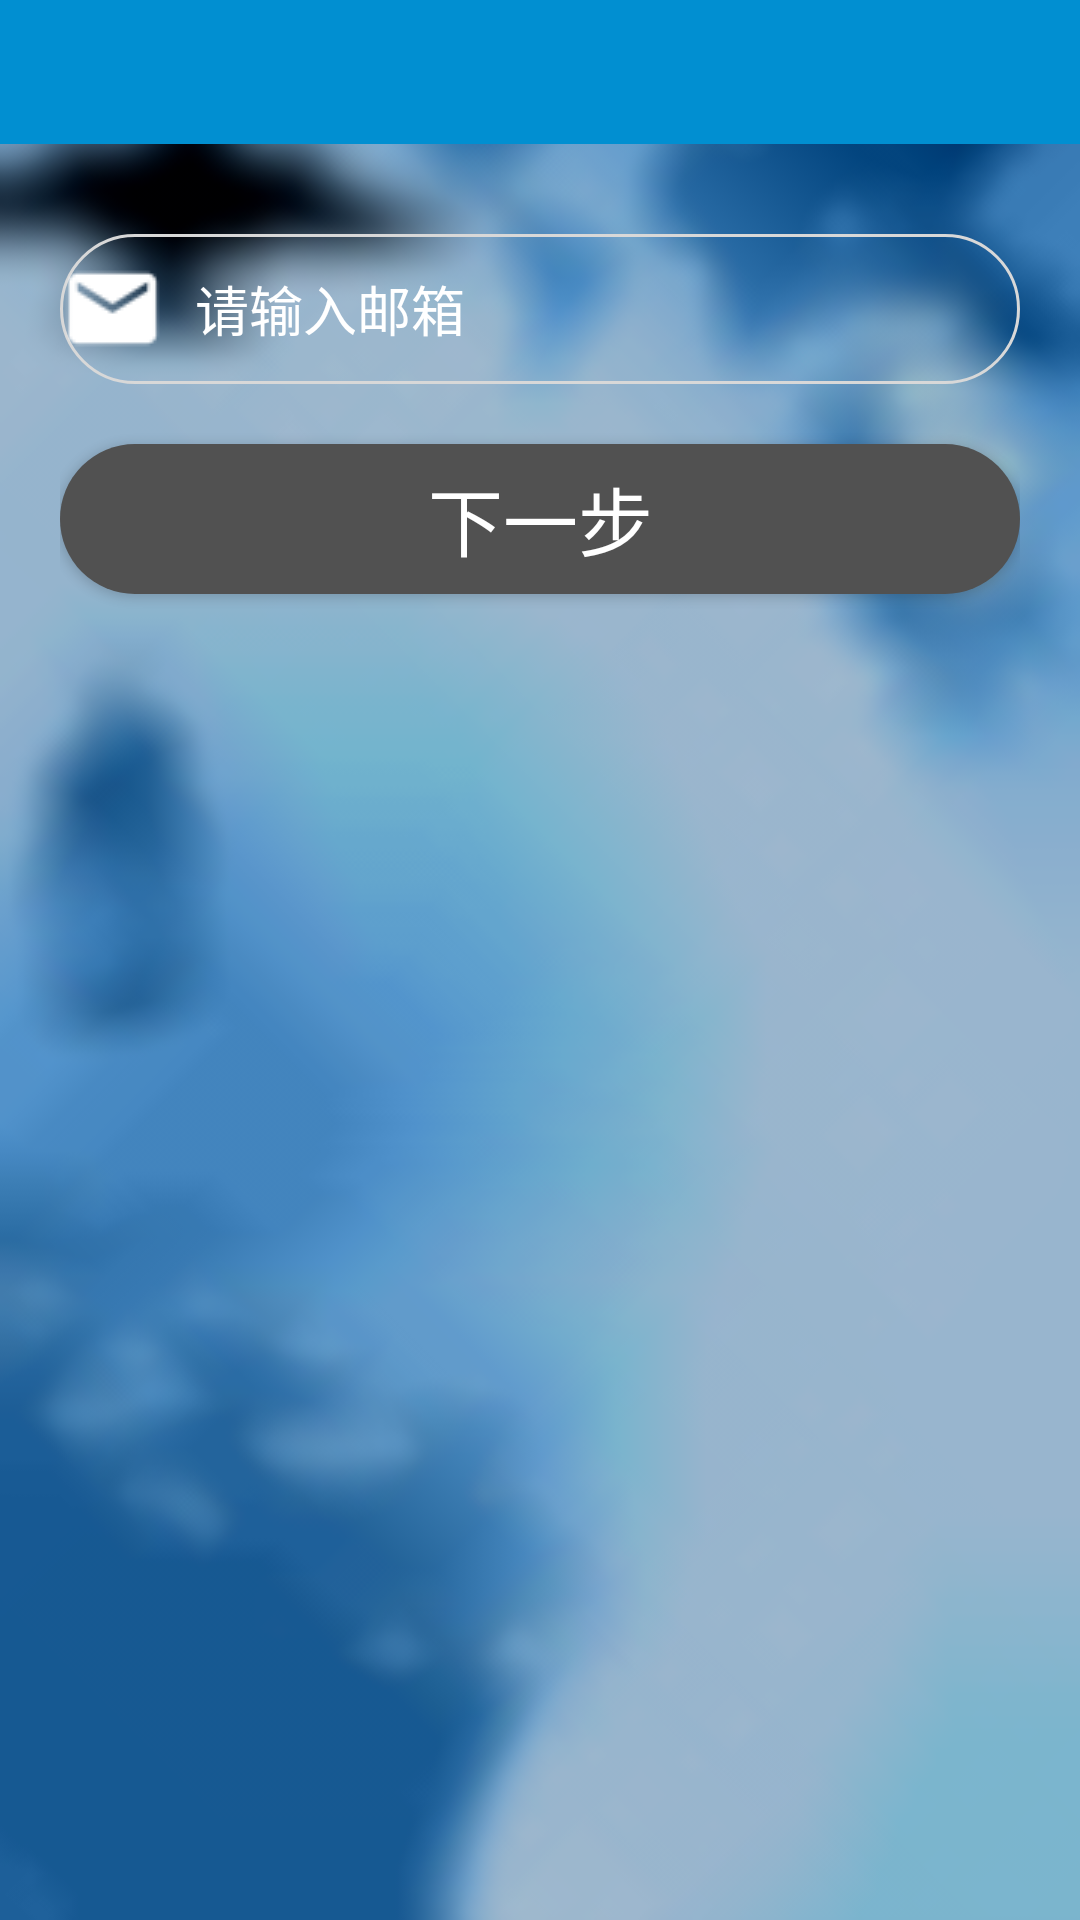

Write the Android layout XML for this screen, with the resource values it uses.
<!-- AndroidManifest.xml: application theme AppTheme.NoActionBar -->
<!-- res/layout/modify_pwd_step_1.xml -->
<?xml version="1.0" encoding="utf-8"?>
<LinearLayout xmlns:android="http://schemas.android.com/apk/res/android"
    android:layout_width="match_parent"
    android:layout_height="match_parent"
    android:orientation="vertical"
    android:background="@drawable/login_bg"
    >
    <include layout="@layout/common_title"/>
    <LinearLayout
        android:layout_width="match_parent"
        android:layout_height="match_parent"
        android:layout_marginTop="20dp"
        android:orientation="vertical"
        android:paddingLeft="20dp"
        android:paddingRight="20dp">

    <EditText
        android:id="@+id/email_for_checkCode"
        android:layout_width="match_parent"
        android:layout_marginTop="10dp"
        android:layout_height="50dp"
        android:hint="请输入邮箱"
        android:textColor="@color/white"
        android:textColorHint="@color/white"
        android:background="@drawable/loginedittext_selector"
        android:drawableLeft="@drawable/mail"
        android:drawablePadding="10dp"
        android:singleLine="true"
        />
    <Button
        android:id="@+id/sendEmail"
        android:layout_width="match_parent"
        android:layout_height="50dp"
        android:layout_marginTop="20dp"
        android:background="@drawable/loginbutton"
        android:textColor="@color/white"
        android:textColorHint="@color/white"
        android:textSize="25dp"
        android:text="下一步"/>
    </LinearLayout>
</LinearLayout>
<!-- res/layout/common_title.xml (included above) -->
<LinearLayout xmlns:android="http://schemas.android.com/apk/res/android"
    android:layout_width="match_parent"
    android:layout_height="48dp"
    android:background="@color/colorPrimary"
    android:orientation="horizontal">


    <LinearLayout
        android:id="@+id/ll_back"
        android:layout_width="68dp"
        android:layout_height="48dp"
        android:gravity="left|center_vertical">

        <ImageView
            android:layout_width="wrap_content"
            android:layout_height="wrap_content"
            android:layout_marginLeft="8dp"
            android:src="@drawable/common_bt_navbar_back" />

    </LinearLayout>

    <TextView
        android:id="@+id/tv_title"
        android:layout_width="match_parent"
        android:layout_height="match_parent"
        android:layout_marginLeft="8dp"
        android:layout_weight="1"
        android:ellipsize="end"
        android:gravity="center"
        android:maxLines="1"
        android:textColor="@color/white"
        android:textSize="18sp"
        android:textStyle="bold" />

    <TextView
        android:id="@+id/tv_right"
        android:layout_width="60dp"
        android:layout_height="48dp"
        android:layout_marginRight="16dp"
        android:layout_weight="0"
        android:gravity="right|center_vertical"
        android:textSize="16sp"
        android:textStyle="bold"
        android:textColor="@color/white"/>
</LinearLayout>
<!-- resources referenced by this layout -->
<resources>
  <color name="colorPrimary">#018FD1</color>
  <color name="white">#ffffff</color>
  <!-- drawable login_bg: png bitmap (drawable, 94581 bytes) -->
  <!-- drawable loginbutton (drawable) -->
  <?xml version="1.0" encoding="UTF-8"?>
  <shape
      xmlns:android="http://schemas.android.com/apk/res/android"
      android:shape="rectangle">
      
      <solid android:color="@color/nav" />
  
      
      
      <corners android:radius="80dip" />
  </shape>
  <!-- drawable loginedittext_selector (drawable) -->
  <?xml version="1.0" encoding="utf-8"?>
  <selector xmlns:android="http://schemas.android.com/apk/res/android" >
  
      <item android:state_focused="true" android:drawable="@drawable/shape_focus"></item>
  
      <item android:drawable="@drawable/shape"></item>
  
  </selector>
  <!-- drawable mail: png bitmap (drawable, 565 bytes) -->
  <style name="AppTheme.NoActionBar">
          <item name="windowActionBar">false</item>
          <item name="windowNoTitle">true</item>
      </style>
  <color name="nav">#515151</color>
  <!-- drawable shape_focus (drawable) -->
  <?xml version="1.0" encoding="UTF-8"?>
  <shape
      xmlns:android="http://schemas.android.com/apk/res/android"
      android:shape="rectangle">
      
      <solid android:color="@android:color/transparent" />
  
      
      
      <corners android:radius="80dip" />
      <stroke
          android:width="1dp"
          android:color="@color/nav" />
  </shape>
  <!-- drawable shape (drawable) -->
  <?xml version="1.0" encoding="UTF-8"?>
  <shape
      xmlns:android="http://schemas.android.com/apk/res/android"
      android:shape="rectangle">
      
      <solid android:color="@android:color/transparent" />
  
      
      
      <corners android:radius="80dip" />
      <stroke
          android:width="1dp"
          android:color="#D8D8D8" />
  </shape>
</resources>
